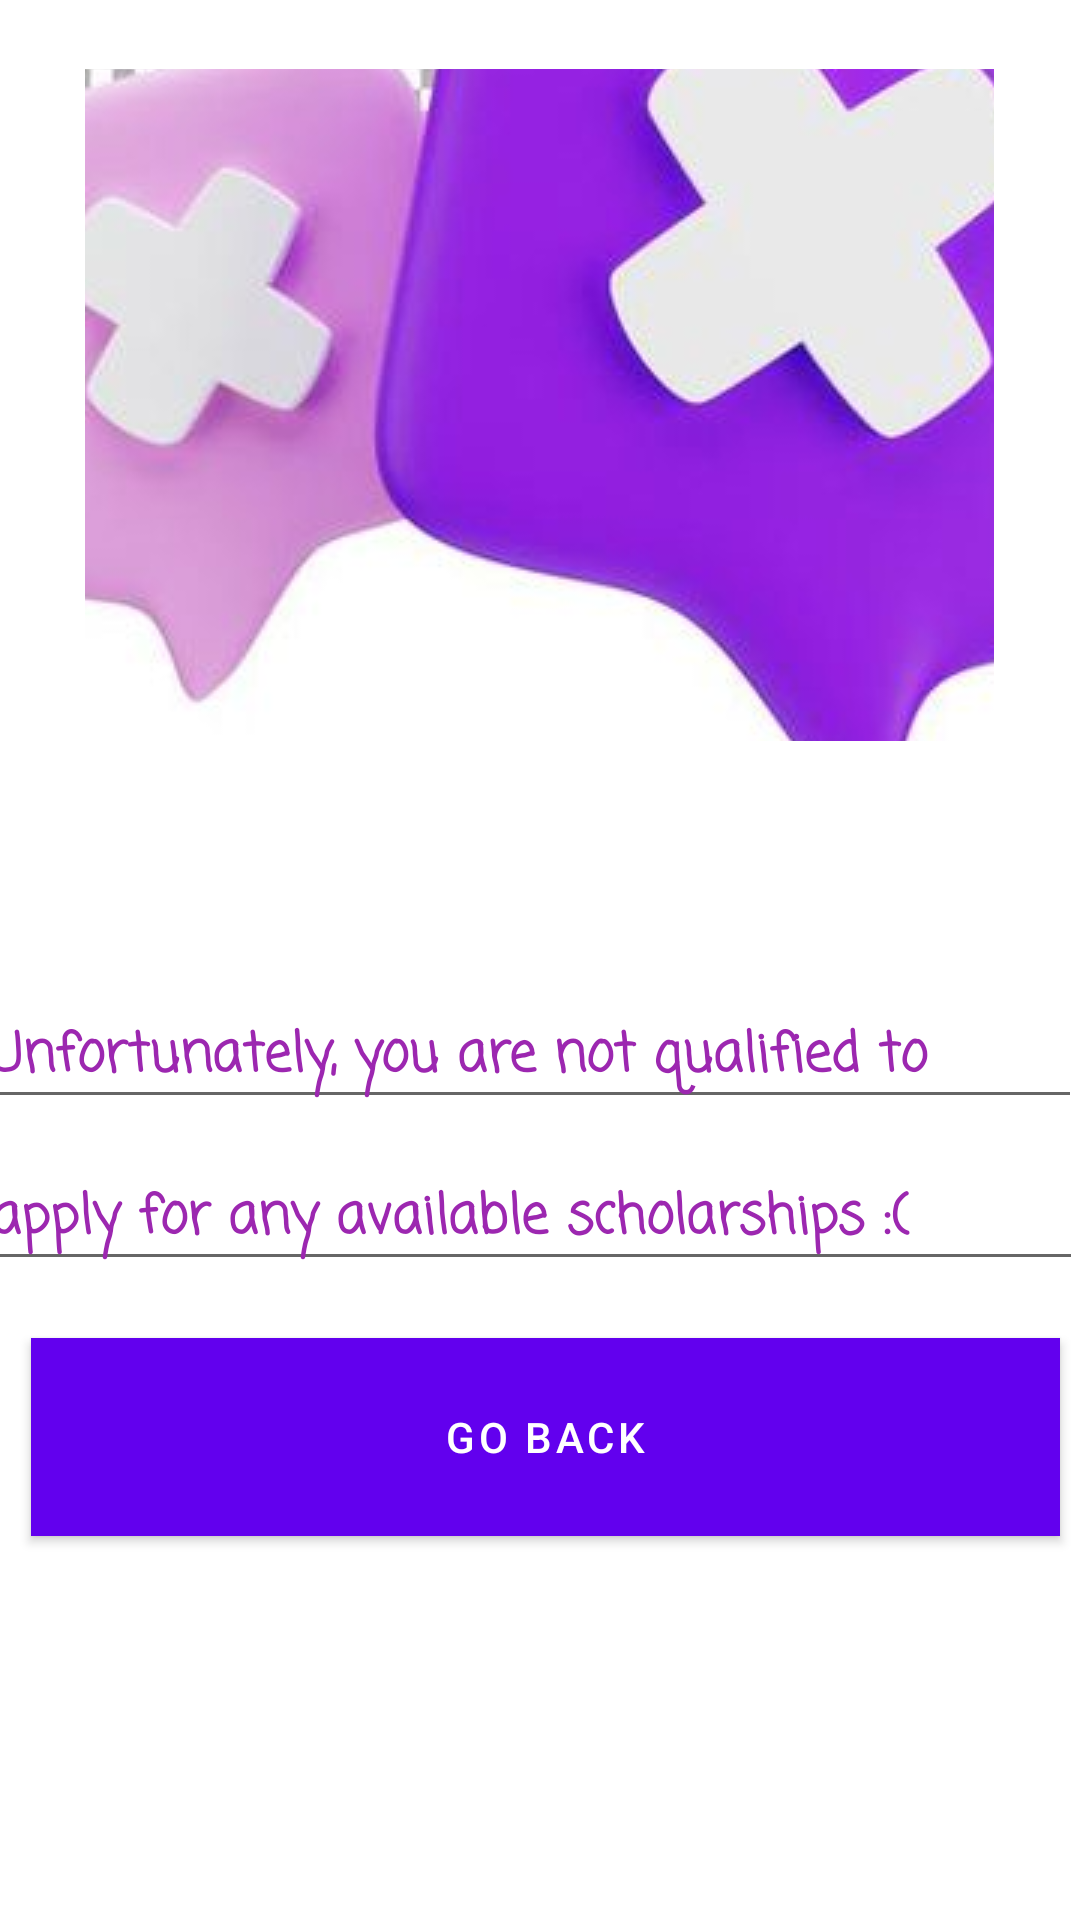

The Android layout XML behind this screen, and the referenced resources:
<!-- AndroidManifest.xml: activity theme Theme.ScholarshipApp_1.Fullscreen -->
<!-- res/layout/activity_error.xml -->
<?xml version="1.0" encoding="utf-8"?>
<androidx.constraintlayout.widget.ConstraintLayout xmlns:android="http://schemas.android.com/apk/res/android"
    xmlns:app="http://schemas.android.com/apk/res-auto"
    xmlns:tools="http://schemas.android.com/tools"
    android:layout_width="match_parent"
    android:layout_height="match_parent"
    tools:context=".ErrorActivity">

    <EditText
        android:id="@+id/editTextTextPersonName"
        android:layout_width="369dp"
        android:layout_height="43dp"
        android:ems="10"
        android:fontFamily="casual"
        android:inputType="textPersonName"
        android:text="Unfortunately, you are not qualified to"
        android:textColor="#9C27B0"
        android:textStyle="bold"
        app:layout_constraintBottom_toBottomOf="parent"
        app:layout_constraintEnd_toEndOf="parent"
        app:layout_constraintHorizontal_bias="0.976"
        app:layout_constraintStart_toStartOf="parent"
        app:layout_constraintTop_toTopOf="parent"
        app:layout_constraintVertical_bias="0.553" />

    <Button
        android:id="@+id/mBtnGoBack"
        android:layout_width="343dp"
        android:layout_height="66dp"
        android:layout_marginBottom="128dp"
        android:background="#9C27B0"
        android:text="Go Back"
        app:layout_constraintBottom_toBottomOf="parent"
        app:layout_constraintEnd_toEndOf="parent"
        app:layout_constraintHorizontal_bias="0.602"
        app:layout_constraintStart_toStartOf="parent" />

    <EditText
        android:id="@+id/editTextTextPersonName2"
        android:layout_width="368dp"
        android:layout_height="43dp"
        android:ems="10"
        android:fontFamily="casual"
        android:inputType="textPersonName"
        android:text="apply for any available scholarships :("
        android:textColor="#9C27B0"
        android:textStyle="bold"
        app:layout_constraintBottom_toBottomOf="parent"
        app:layout_constraintEnd_toEndOf="parent"
        app:layout_constraintHorizontal_bias="0.953"
        app:layout_constraintStart_toStartOf="parent"
        app:layout_constraintTop_toTopOf="parent"
        app:layout_constraintVertical_bias="0.643" />

    <ImageButton
        android:id="@+id/imageButton"
        android:layout_width="303dp"
        android:layout_height="224dp"
        android:layout_marginTop="53dp"
        android:layout_marginBottom="229dp"
        app:layout_constraintBottom_toTopOf="@+id/mBtnGoBack"
        app:layout_constraintEnd_toEndOf="parent"
        app:layout_constraintHorizontal_bias="0.496"
        app:layout_constraintStart_toStartOf="parent"
        app:layout_constraintTop_toTopOf="parent"
        app:srcCompat="@drawable/errormanifestimage" />

</androidx.constraintlayout.widget.ConstraintLayout>
<!-- resources referenced by this layout -->
<resources>
  <!-- drawable errormanifestimage: jpg bitmap (drawable, 35767 bytes) -->
  <style name="Theme.ScholarshipApp_1.Fullscreen" parent="Theme.ScholarshipApp_1">
          <item name="android:actionBarStyle">
              @style/Widget.Theme.ScholarshipApp_1.ActionBar.Fullscreen
          </item>
          <item name="android:windowActionBarOverlay">true</item>
          <item name="android:windowBackground">@null</item>
      </style>
  <style name="Theme.ScholarshipApp_1" parent="Theme.MaterialComponents.DayNight.DarkActionBar">
          
          <item name="colorPrimary">@color/purple_500</item>
          <item name="colorPrimaryVariant">@color/purple_700</item>
          <item name="colorOnPrimary">@color/white</item>
                          //Theme.ScholarshipApp_1
          <item name="colorSecondary">@color/teal_200</item>
          <item name="colorSecondaryVariant">@color/teal_700</item>
          <item name="colorOnSecondary">@color/black</item>
          
          <item name="android:statusBarColor" tools:targetApi="l">?attr/colorPrimaryVariant</item>
          
      </style>
  <style name="Widget.Theme.ScholarshipApp_1.ActionBar.Fullscreen" parent="Widget.AppCompat.ActionBar">
          <item name="android:background">@color/black_overlay</item>
      </style>
  <!-- not gathered from this repository: default colours our renderer supplied (Android Studio template values) -->
  <color name="purple_500">#FF6200EE</color>
  <color name="purple_700">#FF3700B3</color>
  <color name="teal_200">#FF03DAC5</color>
  <color name="teal_700">#FF018786</color>
  <color name="black">#FF000000</color>
  <color name="white">#FFFFFFFF</color>
</resources>
